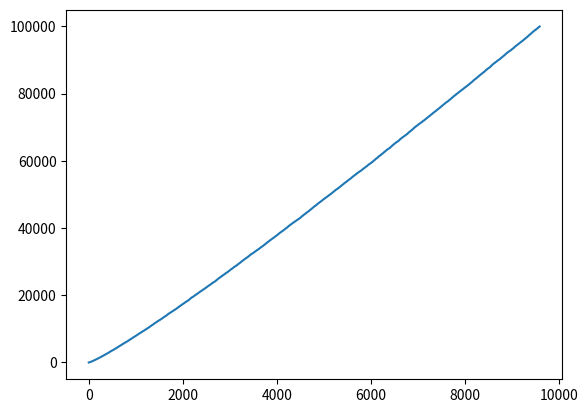

Reproduce this figure in Python.
# To add a new cell, type '# %%'
# To add a new markdown cell, type '# %% [markdown]'
# %% Change working directory from the workspace root to the ipynb file location. Turn this addition off with the DataScience.changeDirOnImportExport setting
# ms-python.python added
import os
try:
	os.chdir(os.path.join(os.getcwd(), '..\\..\..\..\AppData\Local\Temp'))
	print(os.getcwd())
except:
	pass
# %%
import matplotlib.pyplot as plt
import numpy as np

highest_number_to_test = 100000

def generate_primes_up_to(number):
    primes = []
    primes.append(3)

    loops = 0
    for backbone in range(6, number, 6):
        
        possiblePrime = int(backbone - 1)
        if is_prime(possiblePrime, primes):
            primes.append(possiblePrime)
        
        possiblePrime = int(backbone + 1)
        if is_prime(possiblePrime, primes):
            primes.append(possiblePrime)

        loops += 1
        if loops % 100 == 0:
            print(backbone, len(primes) / backbone)

    primes.insert(0, 2)
    primes.insert(0, 1)

    return primes

def is_prime(possiblePrime, possibleDivisors):
    lastPossibleFactor = possiblePrime / 2 + 1

    for possibleDivisor in possibleDivisors:
        if possibleDivisor > lastPossibleFactor:
            break
        if possiblePrime % possibleDivisor == 0:
            return False

    return True 

def fn(index):
    return primes[int(index)]

def map(func, listOfNumbers):
    result = []
    for number in listOfNumbers:
        result.append(func(number))
    return result

def self_test():
    checkPrimes = generate_primes_up_to(50)
    if checkPrimes != [1, 2, 3, 5, 7, 11, 13, 17, 19, 23, 29, 31, 37, 41, 43, 47]:
        print("Broken!")
        raise Exception("Self-test failed!")

self_test()
primes = generate_primes_up_to(highest_number_to_test)

x = np.linspace(0, len(primes)-1, len(primes))

plt.plot(x, map(fn, x))

plt.show()

